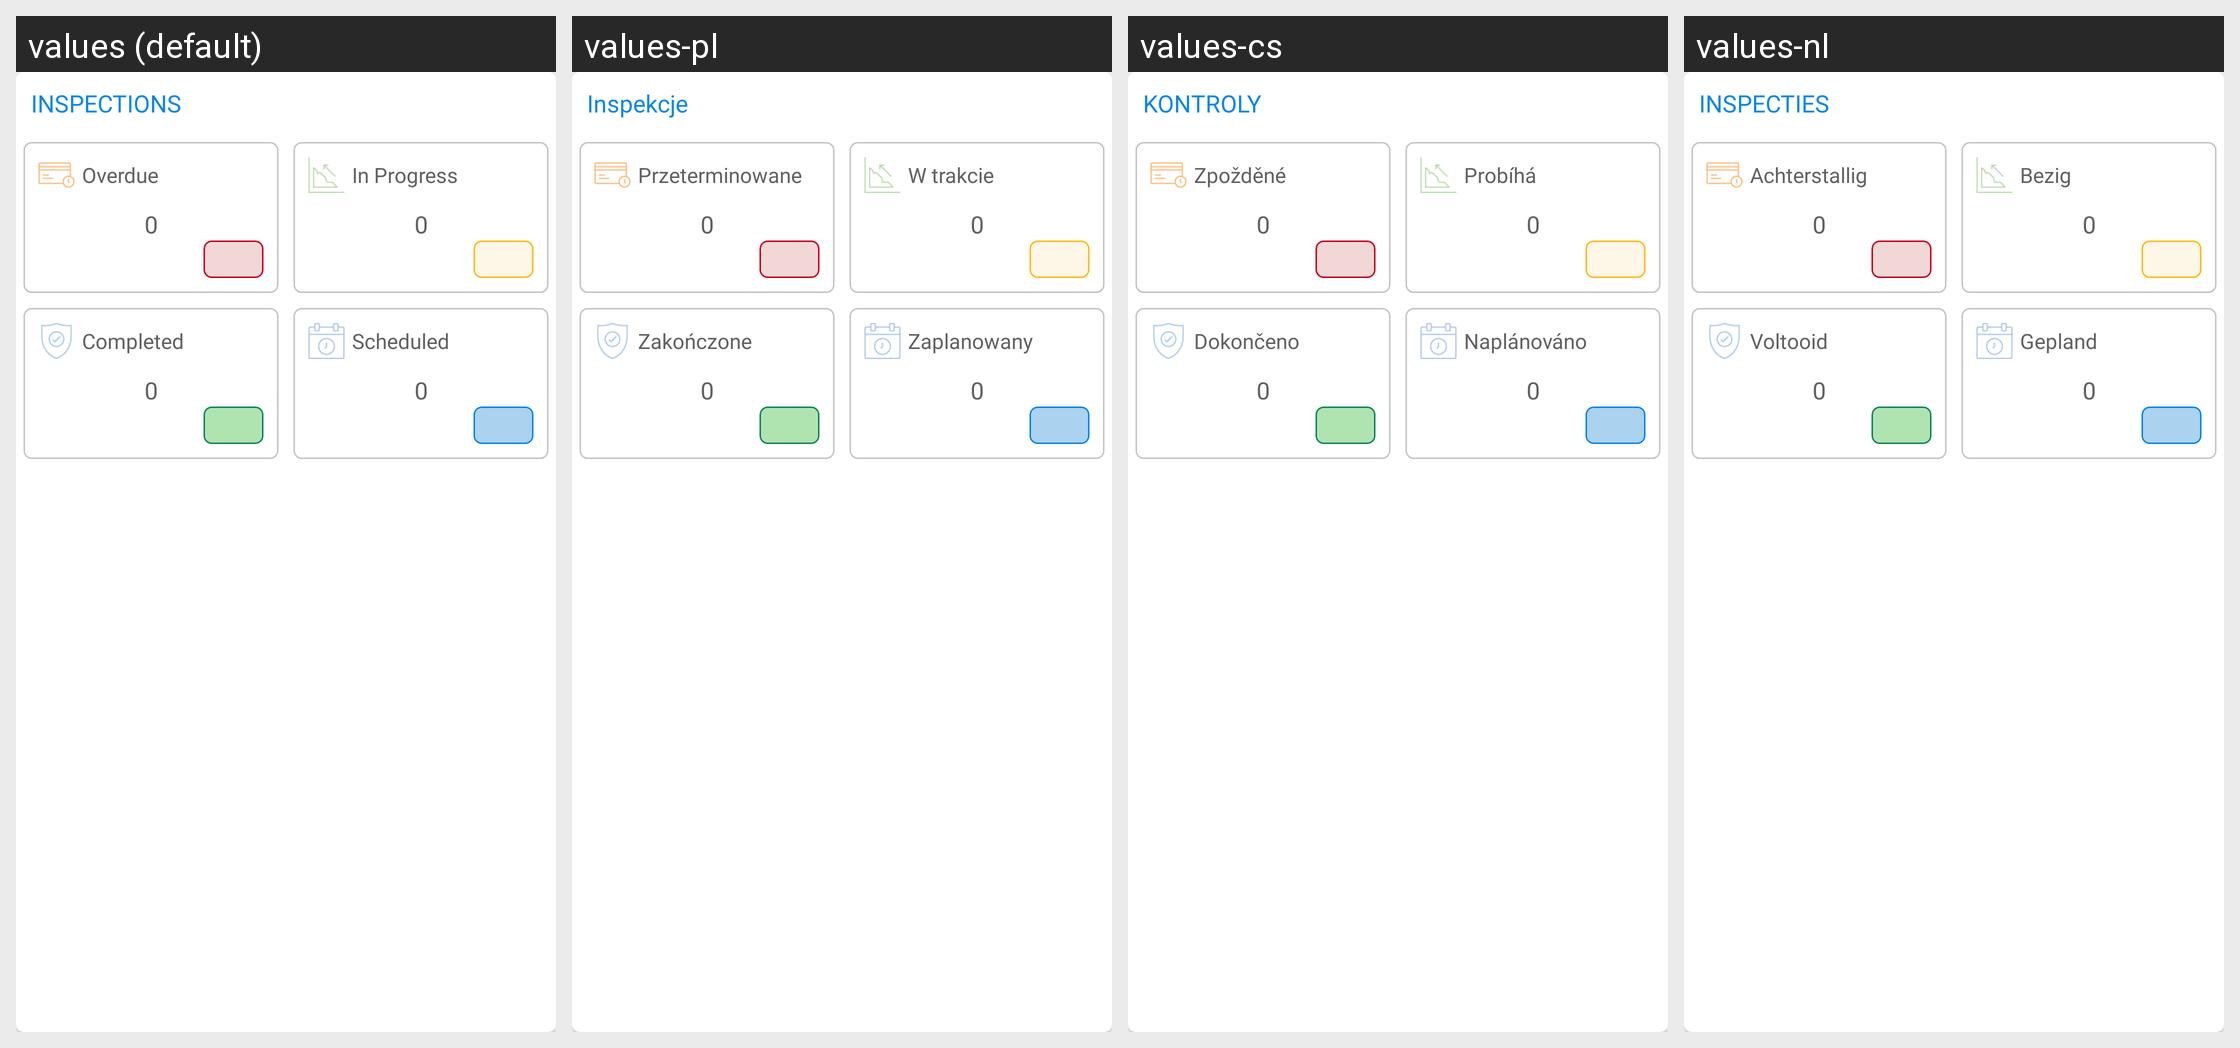

Here is an Android app screen in its default locale and in the app's own translations. Write out the translated-string differences for the strings that appear on this screen.
Android screen res/layout/includeinspection_dashboard.xml rendered under 4 locales, left to right: values (default), values-pl, values-cs, values-nl. Device: Nexus 5 (rendered at 1080×1920; each locale shown at half size, 540×960, under a caption strip naming it); theme AppTheme.
Other locales in the repository, not shown: values-de, values-es, values-fr, values-it, values-ko, values-ru, values-th.
Strings drawn on this screen, with the default value and each locale's value (text and hints the layout hard-codes, and strings that could not be matched under every locale, appear in the picture but are not listed):

text_inspectioncaps
  values: INSPECTIONS
  values-pl: Inspekcje
  values-cs: KONTROLY
  values-nl: INSPECTIES

text_overduesmall
  values: Overdue
  values-pl: Przeterminowane
  values-cs: Zpožděné
  values-nl: Achterstallig

text_inprogress
  values: In Progress
  values-pl: W trakcie
  values-cs: Probíhá
  values-nl: Bezig

text_count
  values: 0
  values-pl: 0
  values-cs: 0
  values-nl: 0

text_complete
  values: Completed
  values-pl: Zakończone
  values-cs: Dokončeno
  values-nl: Voltooid

text_sheduled
  values: Scheduled
  values-pl: Zaplanowany
  values-cs: Naplánováno
  values-nl: Gepland
